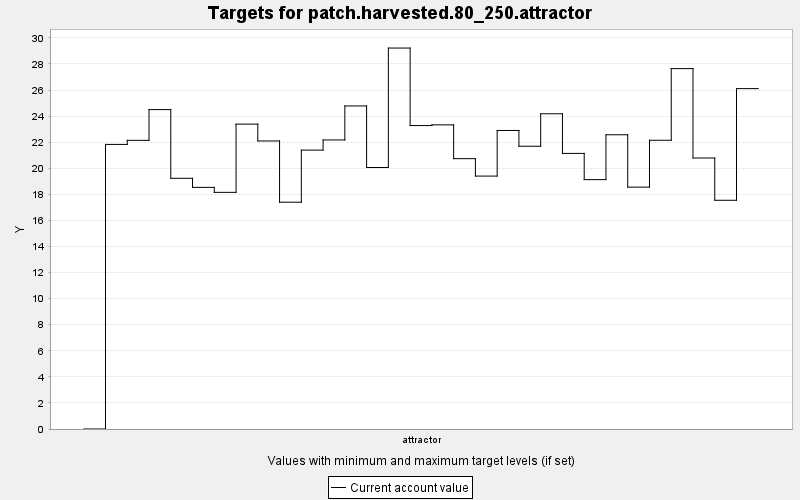

Values plotted in this chart, from the file beside it:
TARGET, PERIOD, YEAR, PERIODWIDTH, MINIMUM, MAXIMUM, MINWEIGHT, MAXWEIGHT, CURRENT, SUMMARY
patch.harvested.80_250.attractor, 0, 0, 10.0, 80.0, 250.0, 1.0, 1.0, 0.0, 0.0
patch.harvested.80_250.attractor, 1, 10, 10.0, 80.0, 250.0, 1.0, 1.0, 21.83, 0.0
patch.harvested.80_250.attractor, 2, 20, 10.0, 80.0, 250.0, 1.0, 1.0, 22.14, 0.0
patch.harvested.80_250.attractor, 3, 30, 10.0, 80.0, 250.0, 1.0, 1.0, 24.5, 0.0
patch.harvested.80_250.attractor, 4, 40, 10.0, 80.0, 250.0, 1.0, 1.0, 19.23, 0.0
patch.harvested.80_250.attractor, 5, 50, 10.0, 80.0, 250.0, 1.0, 1.0, 18.53, 0.0
patch.harvested.80_250.attractor, 6, 60, 10.0, 80.0, 250.0, 1.0, 1.0, 18.15, 0.0
patch.harvested.80_250.attractor, 7, 70, 10.0, 80.0, 250.0, 1.0, 1.0, 23.39, 0.0
patch.harvested.80_250.attractor, 8, 80, 10.0, 80.0, 250.0, 1.0, 1.0, 22.09, 0.0
patch.harvested.80_250.attractor, 9, 90, 10.0, 80.0, 250.0, 1.0, 1.0, 17.4, 0.0
patch.harvested.80_250.attractor, 10, 100, 10.0, 80.0, 250.0, 1.0, 1.0, 21.39, 0.0
patch.harvested.80_250.attractor, 11, 110, 10.0, 80.0, 250.0, 1.0, 1.0, 22.17, 0.0
patch.harvested.80_250.attractor, 12, 120, 10.0, 80.0, 250.0, 1.0, 1.0, 24.78, 0.0
patch.harvested.80_250.attractor, 13, 130, 10.0, 80.0, 250.0, 1.0, 1.0, 20.06, 0.0
patch.harvested.80_250.attractor, 14, 140, 10.0, 80.0, 250.0, 1.0, 1.0, 29.22, 0.0
patch.harvested.80_250.attractor, 15, 150, 10.0, 80.0, 250.0, 1.0, 1.0, 23.28, 0.0
patch.harvested.80_250.attractor, 16, 160, 10.0, 80.0, 250.0, 1.0, 1.0, 23.33, 0.0
patch.harvested.80_250.attractor, 17, 170, 10.0, 80.0, 250.0, 1.0, 1.0, 20.74, 0.0
patch.harvested.80_250.attractor, 18, 180, 10.0, 80.0, 250.0, 1.0, 1.0, 19.4, 0.0
patch.harvested.80_250.attractor, 19, 190, 10.0, 80.0, 250.0, 1.0, 1.0, 22.9, 0.0
patch.harvested.80_250.attractor, 20, 200, 10.0, 80.0, 250.0, 1.0, 1.0, 21.69, 0.0
patch.harvested.80_250.attractor, 21, 210, 10.0, 80.0, 250.0, 1.0, 1.0, 24.18, 0.0
patch.harvested.80_250.attractor, 22, 220, 10.0, 80.0, 250.0, 1.0, 1.0, 21.14, 0.0
patch.harvested.80_250.attractor, 23, 230, 10.0, 80.0, 250.0, 1.0, 1.0, 19.13, 0.0
patch.harvested.80_250.attractor, 24, 240, 10.0, 80.0, 250.0, 1.0, 1.0, 22.57, 0.0
patch.harvested.80_250.attractor, 25, 250, 10.0, 80.0, 250.0, 1.0, 1.0, 18.55, 0.0
patch.harvested.80_250.attractor, 26, 260, 10.0, 80.0, 250.0, 1.0, 1.0, 22.15, 0.0
patch.harvested.80_250.attractor, 27, 270, 10.0, 80.0, 250.0, 1.0, 1.0, 27.64, 0.0
patch.harvested.80_250.attractor, 28, 280, 10.0, 80.0, 250.0, 1.0, 1.0, 20.79, 0.0
patch.harvested.80_250.attractor, 29, 290, 10.0, 80.0, 250.0, 1.0, 1.0, 17.54, 0.0
patch.harvested.80_250.attractor, 30, 300, 10.0, 80.0, 250.0, 1.0, 1.0, 26.11, 0.0
